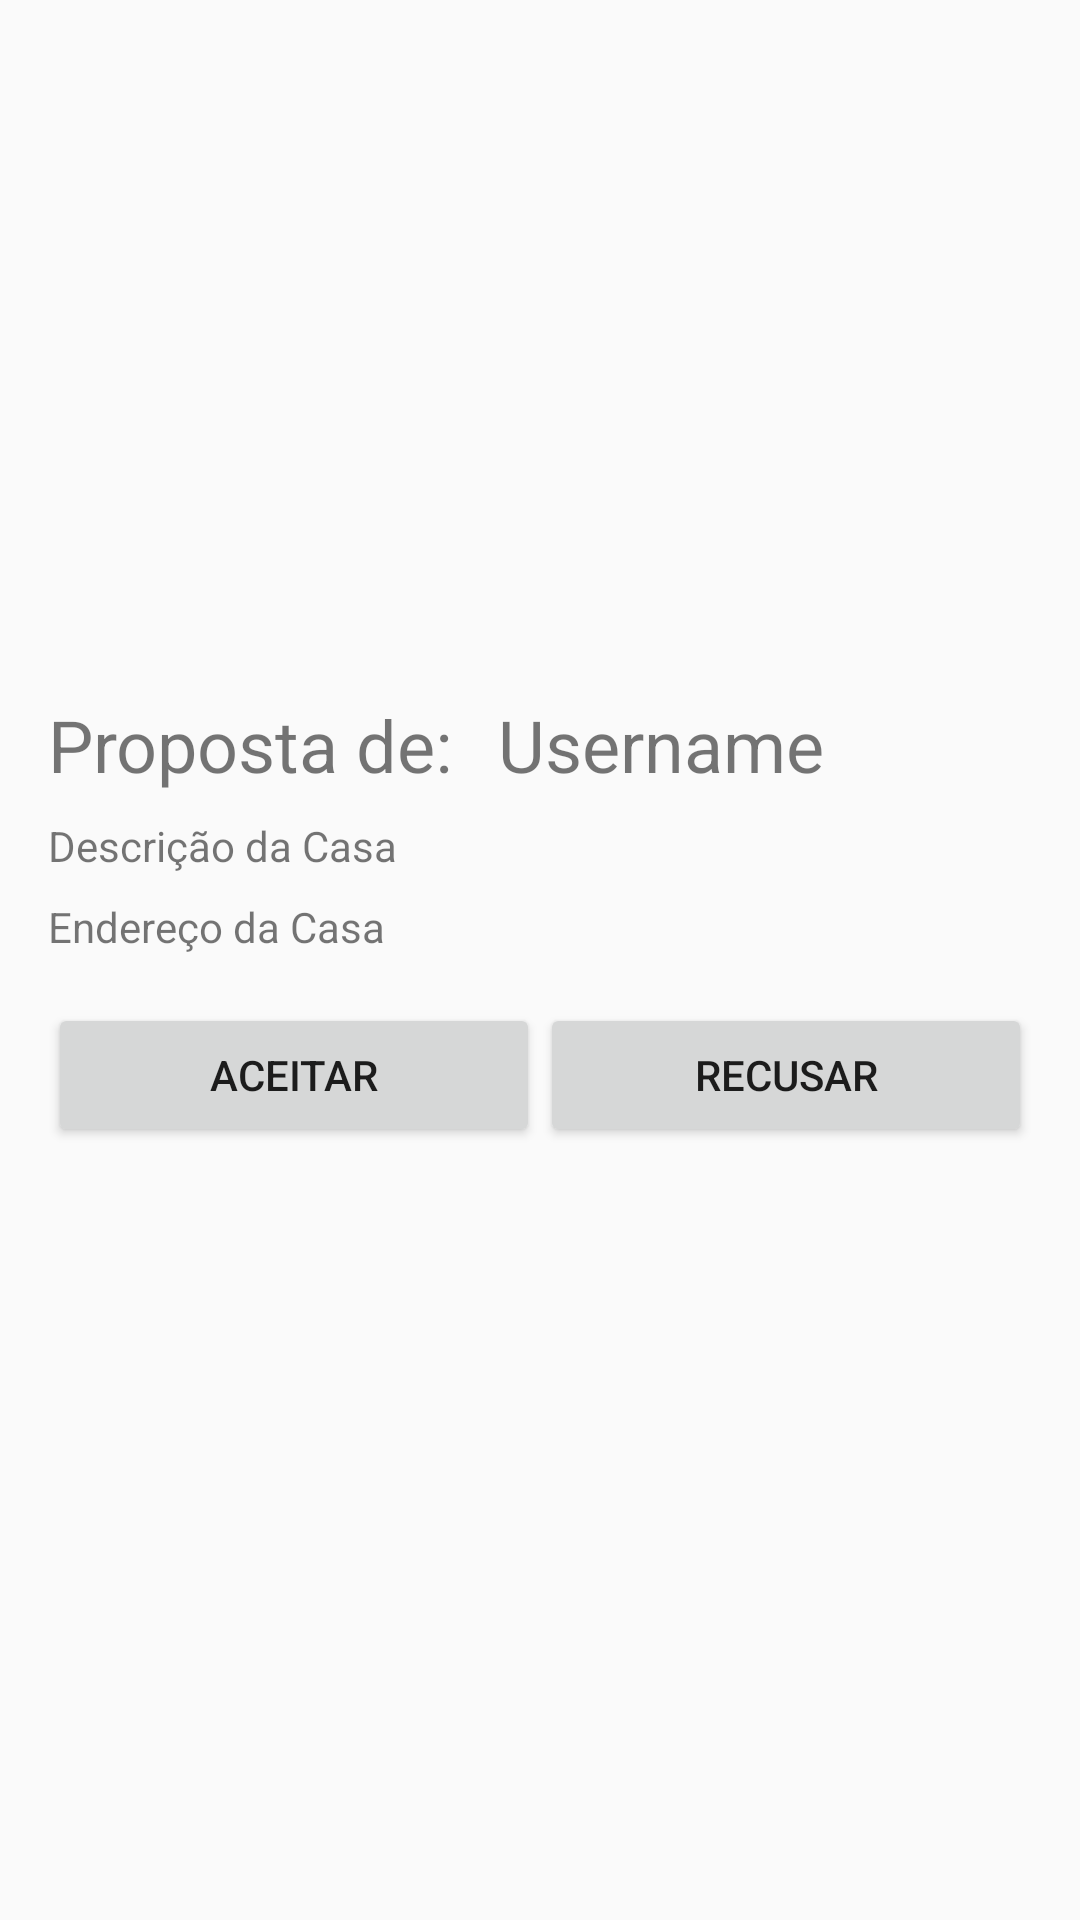

Layout XML and referenced resources for this Android screen:
<!-- AndroidManifest.xml: application theme AppTheme -->
<!-- res/layout/aceitar_proposta.xml -->
<RelativeLayout xmlns:android="http://schemas.android.com/apk/res/android"
    android:layout_width="match_parent"
    android:layout_height="match_parent"
    android:padding="16dp">

    <ImageView
        android:id="@+id/imageCasa"
        android:layout_width="match_parent"
        android:layout_height="200dp"
        android:scaleType="centerCrop"
        android:src="@drawable/casa1" />

    <TextView
        android:id="@+id/textTitulo"
        android:layout_width="match_parent"
        android:layout_height="wrap_content"
        android:layout_below="@id/imageCasa"
        android:layout_marginTop="16dp"
        android:text="Proposta de: "
        android:textSize="24sp" />

    <TextView
        android:id="@+id/textUsername"
        android:layout_width="match_parent"
        android:layout_height="wrap_content"
        android:layout_below="@id/imageCasa"
        android:layout_marginTop="16dp"
        android:layout_marginLeft="150dp"
        android:text="Username"
        android:textSize="24sp" />

    <TextView
        android:id="@+id/textDescricao"
        android:layout_width="match_parent"
        android:layout_height="wrap_content"
        android:layout_below="@id/textTitulo"
        android:layout_marginTop="8dp"
        android:text="Descrição da Casa" />

    <TextView
        android:id="@+id/textEndereco"
        android:layout_width="match_parent"
        android:layout_height="wrap_content"
        android:layout_below="@id/textDescricao"
        android:layout_marginTop="8dp"
        android:text="Endereço da Casa" />

    <LinearLayout
        android:layout_width="match_parent"
        android:layout_height="wrap_content"
        android:layout_below="@id/textEndereco"
        android:layout_marginTop="16dp">

        <Button
            android:id="@+id/ButtonAceitar"
            android:layout_width="0dp"
            android:layout_height="wrap_content"
            android:layout_weight="1"
            android:onClick="aceitarProposta"

            android:text="Aceitar" />

        <Button
            android:id="@+id/ButtonRecusar"
            android:onClick="rejeitarProposta"
            android:layout_width="0dp"
            android:layout_weight="1"
            android:layout_height="wrap_content"
            android:text="Recusar"
            />
    </LinearLayout>
</RelativeLayout>
<!-- resources referenced by this layout -->
<resources>
  <style name="AppTheme" parent="Theme.AppCompat.Light.DarkActionBar">
          
      </style>
</resources>
